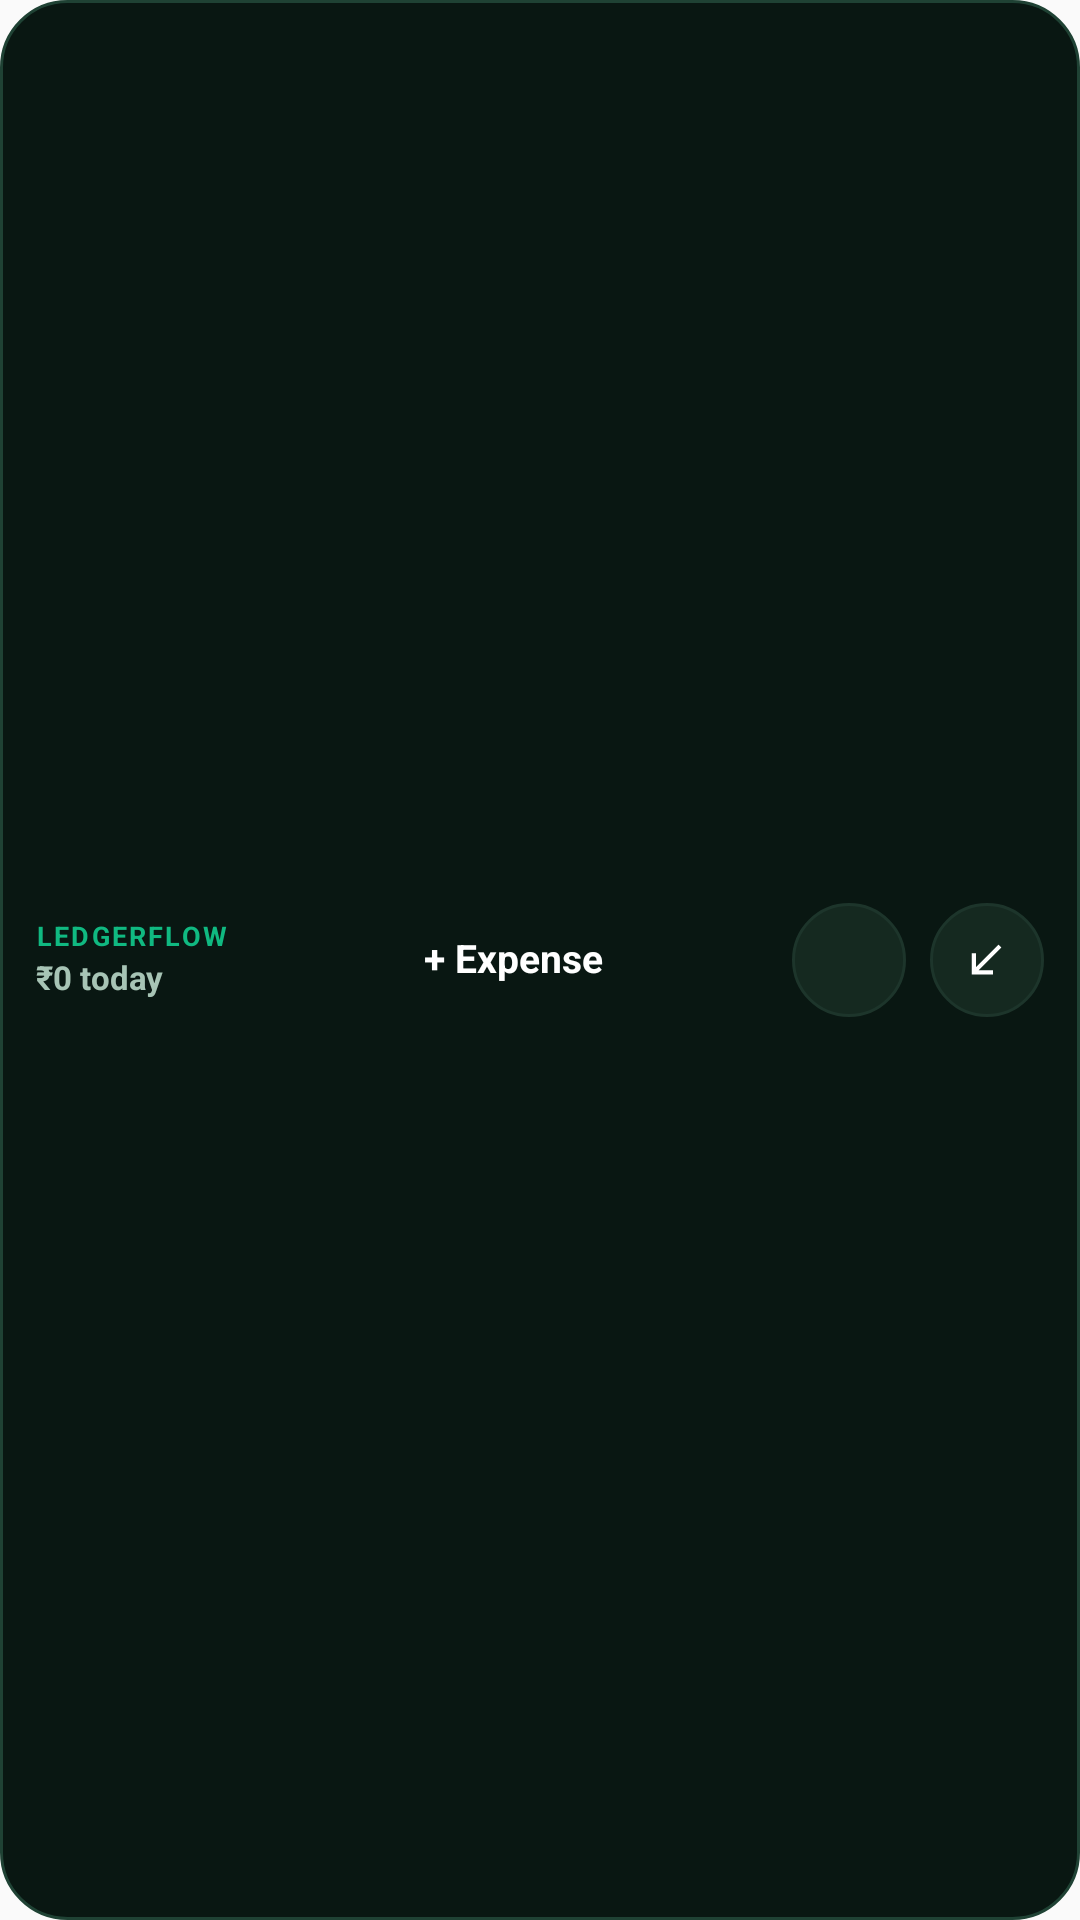

Android layout source for this screen:
<!-- AndroidManifest.xml: application theme Theme.LedgerFlow -->
<!-- res/layout/widget_quick_expense.xml -->
<?xml version="1.0" encoding="utf-8"?>
<LinearLayout xmlns:android="http://schemas.android.com/apk/res/android"
    android:id="@+id/widget_root"
    android:layout_width="match_parent"
    android:layout_height="match_parent"
    android:background="@drawable/widget_bg_flow_dark"
    android:gravity="center_vertical"
    android:orientation="horizontal"
    android:paddingLeft="12dp"
    android:paddingTop="8dp"
    android:paddingRight="12dp"
    android:paddingBottom="8dp">

    <LinearLayout
        android:id="@+id/quick_brand_pill"
        android:layout_width="wrap_content"
        android:layout_height="wrap_content"
        android:layout_marginEnd="10dp"
        android:clickable="true"
        android:focusable="true"
        android:gravity="center_vertical"
        android:orientation="vertical">

        <TextView
            android:id="@+id/quick_brand_label"
            android:layout_width="wrap_content"
            android:layout_height="wrap_content"
            android:includeFontPadding="false"
            android:letterSpacing="0.08"
            android:text="LEDGERFLOW"
            android:textColor="#10B981"
            android:textSize="9sp"
            android:textStyle="bold" />

        <TextView
            android:id="@+id/quick_today_spend_text"
            android:layout_width="wrap_content"
            android:layout_height="wrap_content"
            android:layout_marginTop="2dp"
            android:fontFeatureSettings="tnum"
            android:includeFontPadding="false"
            android:text="₹0 today"
            android:textColor="#A7C4B5"
            android:textSize="11sp"
            android:textStyle="bold" />
    </LinearLayout>

    <TextView
        android:id="@+id/btn_quick_add_expense"
        android:layout_width="0dp"
        android:layout_height="38dp"
        android:layout_weight="1"
        android:background="@drawable/widget_pill_emerald"
        android:clickable="true"
        android:focusable="true"
        android:gravity="center"
        android:includeFontPadding="false"
        android:maxLines="1"
        android:paddingLeft="12dp"
        android:paddingRight="12dp"
        android:text="+ Expense"
        android:textColor="#FFFFFF"
        android:textSize="13sp"
        android:textStyle="bold" />

    <FrameLayout
        android:id="@+id/btn_quick_voice_expense"
        android:layout_width="38dp"
        android:layout_height="38dp"
        android:layout_marginStart="8dp"
        android:background="@drawable/widget_circle_btn_flow_dark"
        android:clickable="true"
        android:contentDescription="Voice Expense"
        android:focusable="true">

        <ImageView
            android:id="@+id/icon_quick_voice"
            android:layout_width="17dp"
            android:layout_height="17dp"
            android:layout_gravity="center"
            android:contentDescription="Voice Expense"
            android:src="@drawable/ic_widget_mic" />
    </FrameLayout>

    <FrameLayout
        android:id="@+id/btn_quick_add_income"
        android:layout_width="38dp"
        android:layout_height="38dp"
        android:layout_marginStart="8dp"
        android:background="@drawable/widget_circle_btn_flow_dark"
        android:clickable="true"
        android:contentDescription="Quick Income"
        android:focusable="true">

        <ImageView
            android:id="@+id/icon_quick_income"
            android:layout_width="17dp"
            android:layout_height="17dp"
            android:layout_gravity="center"
            android:contentDescription="Quick Income"
            android:src="@drawable/ic_widget_income" />
    </FrameLayout>
</LinearLayout>
<!-- resources referenced by this layout -->
<resources>
  <!-- drawable ic_widget_income (drawable) -->
  <vector xmlns:android="http://schemas.android.com/apk/res/android"
      android:width="24dp"
      android:height="24dp"
      android:viewportWidth="24"
      android:viewportHeight="24">
      <path
          android:fillColor="#FFFFFF"
          android:pathData="M19,6.41L17.59,5L7,15.59V9H5v10h10v-2H8.41L19,6.41z" />
  </vector>
  <!-- drawable widget_bg_flow_dark (drawable) -->
  <?xml version="1.0" encoding="utf-8"?>
  <shape xmlns:android="http://schemas.android.com/apk/res/android" android:shape="rectangle">
      <solid android:color="#091712" />
      <stroke android:width="1dp" android:color="#1F4234" />
      <corners android:radius="22dp" />
  </shape>
  <!-- drawable widget_circle_btn_flow_dark (drawable) -->
  <?xml version="1.0" encoding="utf-8"?>
  <shape xmlns:android="http://schemas.android.com/apk/res/android" android:shape="oval">
      <solid android:color="#152920" />
      <stroke android:width="1dp" android:color="#1D352B" />
  </shape>
  <style name="Theme.LedgerFlow" parent="android:Theme.Material.Light.NoActionBar">
          <item name="android:statusBarColor">@android:color/transparent</item>
          <item name="android:navigationBarColor">@android:color/transparent</item>
          <item name="android:windowLightStatusBar">true</item>
      </style>
</resources>
